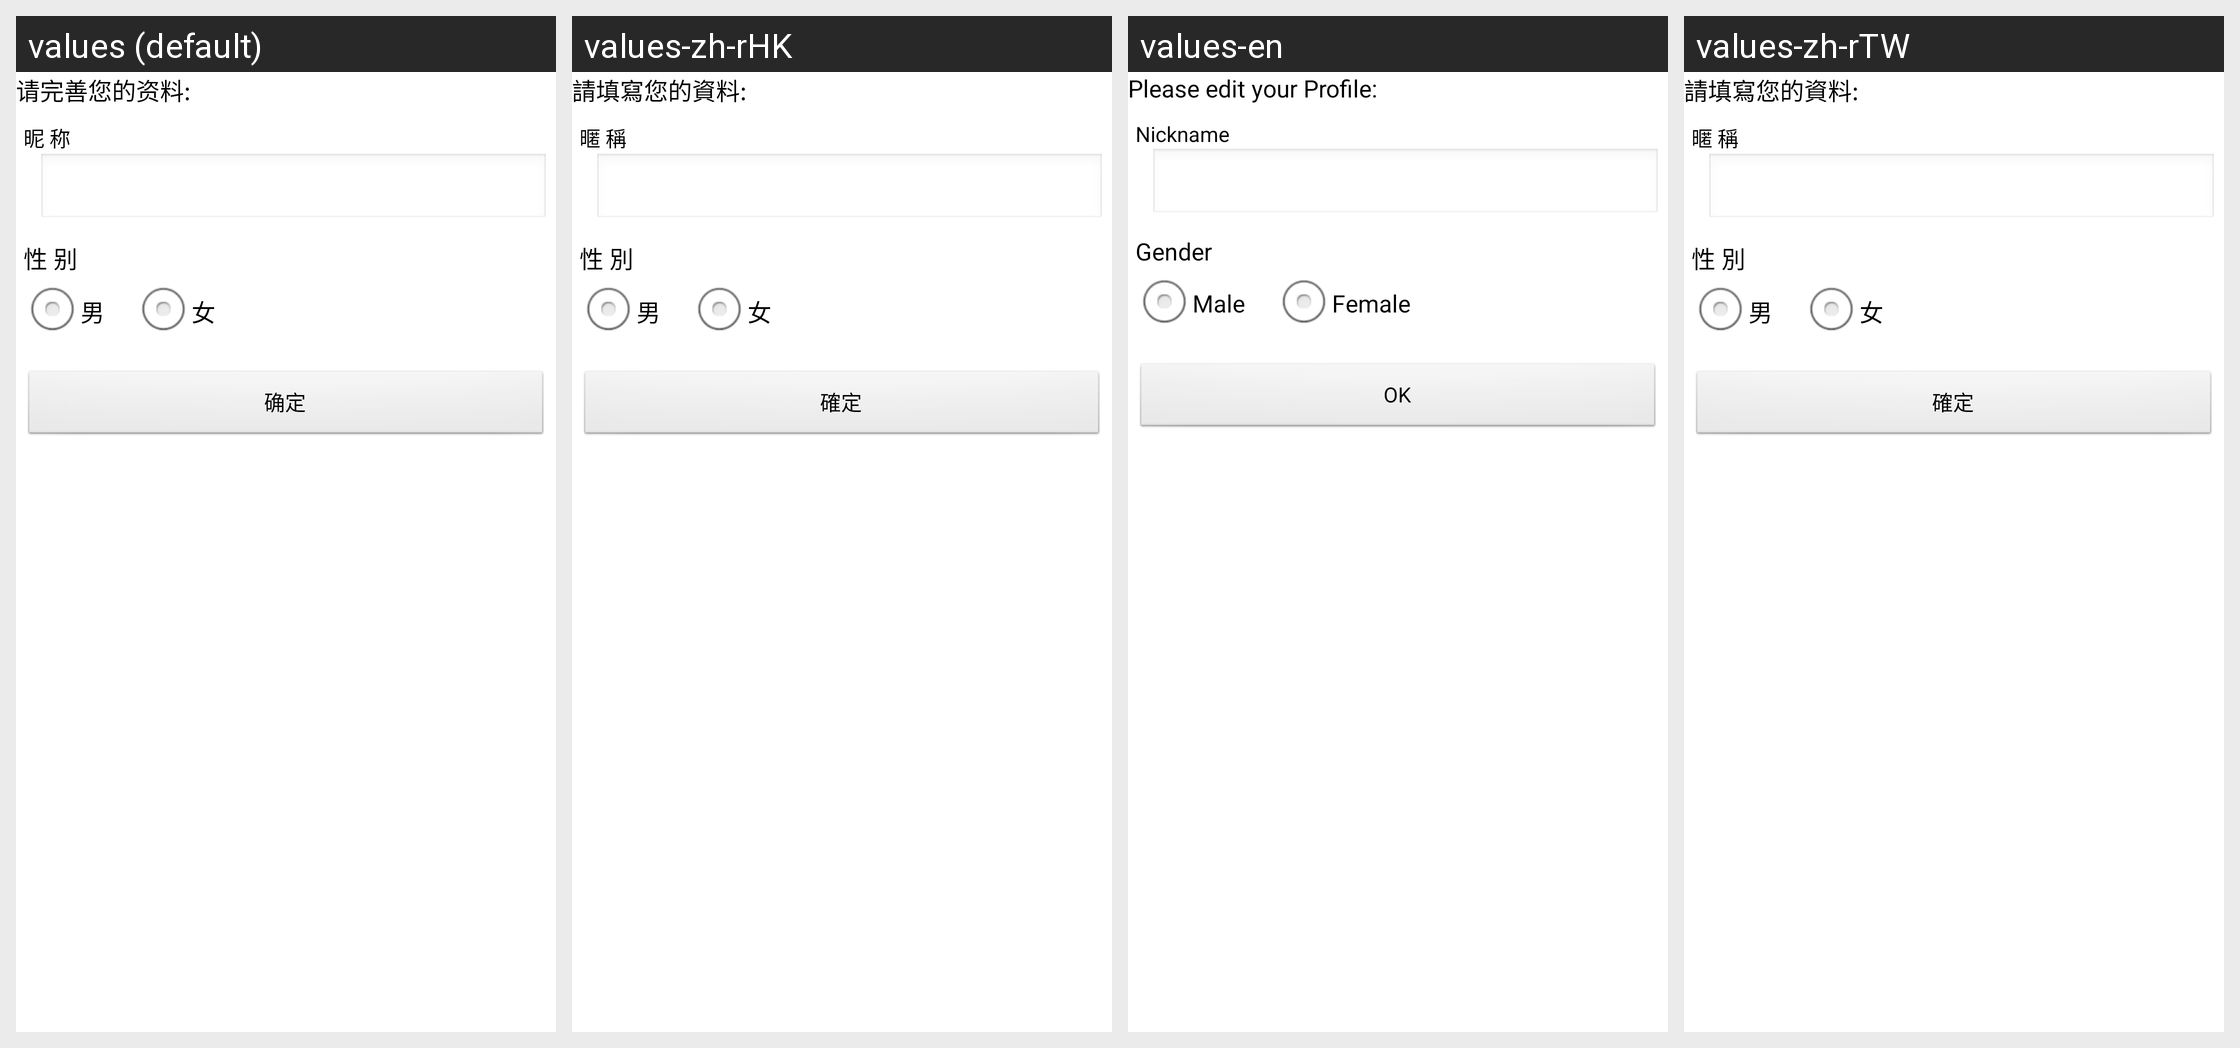

The Android screen above is rendered under several locales of the same app. Produce the string resources it draws, with the default and per-locale values.
Android screen res/layout/fillinfo.xml rendered under 4 locales, left to right: values (default), values-zh-rHK, values-en, values-zh-rTW. Device: Nexus 5 (rendered at 1080×1920; each locale shown at half size, 540×960, under a caption strip naming it); theme ContentOverlay.
Strings drawn on this screen, with the default value and each locale's value (text and hints the layout hard-codes, and strings that could not be matched under every locale, appear in the picture but are not listed):

please_fill_info
  values: 请完善您的资料:
  values-zh-rHK: 請填寫您的資料:
  values-en: Please edit your Profile:
  values-zh-rTW: 請填寫您的資料:

nickname
  values: 昵 称
  values-zh-rHK: 暱 稱
  values-en: Nickname
  values-zh-rTW: 暱 稱

sex
  values: 性 别
  values-zh-rHK: 性 別
  values-en: Gender
  values-zh-rTW: 性 別

male
  values: 男
  values-zh-rHK: 男
  values-en: Male
  values-zh-rTW: 男

female
  values: 女
  values-zh-rHK: 女
  values-en: Female
  values-zh-rTW: 女

ok
  values: 确定
  values-zh-rHK: 確定
  values-en: OK
  values-zh-rTW: 確定
